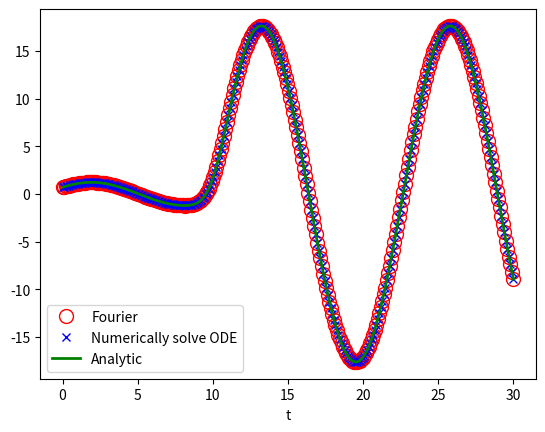

Here is the Python script that generated this plot:
import numpy as np
import matplotlib.pyplot as plt
from scipy.integrate import odeint
from scipy.integrate import quad


def quad_c(func, *args, **kwargs):
    re = quad(lambda x: func(x).real, *args, **kwargs)
    im = quad(lambda x: func(x).imag, *args, **kwargs)
    return re[0]+1j*im[0], re[1]+1j*im[1]


def ftrans(func, x):
    res = quad_c(func, 0, np.inf, weight='cos', wvar=x)[0]
    res += 1j*quad(func, 0, np.inf, weight='sin', wvar=x)[0]
    res += quad(func, -np.inf, 0, weight='cos', wvar=x)[0]
    res += 1j*quad(func, -np.inf, 0, weight='sin', wvar=x)[0]
    return res/np.sqrt(2*np.pi)


class Oscillator:
    def __init__(self, w, Ft, x0, v0):
        """
        dx^2/dt^2 + w^2 = Ft
        w: oemga
        Ft: function of t
        x0: intial position
        v0: intial dx/dt, volecity
        """
        self.w = w
        self.Ft = Ft
        self.x0 = x0
        self.v0 = v0

    def dX_dt(self, X, t):
        return [X[1], -self.w**2*X[0] + self.Ft(t)]

    def xi_im_landau(self, t):
        """
        Imaginary part of Landau (22.10) with out xi_0
        """
        xil = - quad(self.Ft, 0, t,
                     weight='sin', wvar=self.w)[0] * np.cos(self.w*t)
        xil += quad(self.Ft, 0, t,
                    weight='cos', wvar=self.w)[0] * np.sin(self.w*t)
        return xil

    def X_t_ana(self, t, ts):
        xt = self.xi_im_landau(t) / self.w

        xt += np.cos(self.w*t) * self.x0

        dxi_dt0 = self.xi_im_landau(ts[1]) - self.xi_im_landau(ts[0])
        dxi_dt0 /= ts[1] - ts[0]

        xt += np.sin(self.w*t) * (self.v0 - dxi_dt0/self.w) / self.w
        return xt

    def X_t_ana_FT(self, t):
        xt = quad(lambda s: (self.Ft(t+s) + self.Ft(t-s)), 0, np.inf,
                  weight='sin', wvar=self.w)[0]
        xt /= (2*self.w)

        cor = np.sin(self.w*t) * quad(self.Ft, 0, np.inf,
                                      weight='cos', wvar=self.w)[0]
        cor -= np.cos(self.w*t) * quad(self.Ft, 0, np.inf,
                                       weight='sin', wvar=self.w)[0]
        cor -= np.sin(self.w*t) * quad(self.Ft, -np.inf, 0,
                                       weight='cos', wvar=self.w)[0]
        cor += np.cos(self.w*t) * quad(self.Ft, -np.inf, 0, weight='sin',
                                       wvar=self.w)[0]

        xt += cor/(2*self.w)
        xt += np.cos(self.w*t) * self.x0

        dxi_dt0 = self.xi_im_landau(ts[1]) - self.xi_im_landau(ts[0])
        dxi_dt0 /= ts[1] - ts[0]

        xt += np.sin(self.w*t) * (self.v0 - dxi_dt0/self.w) / self.w
        return xt

    def Xt_ode(self, ts):
        Xs = odeint(self.dX_dt, [self.x0, self.v0], ts)
        return Xs


osc = Oscillator(w=.5, Ft=lambda t: 5*np.exp(-(t-10)**2), x0=.7, v0=.5)
ts = np.linspace(0, 30, 300)
plt.plot(ts, [osc.X_t_ana_FT(ti) for ti in ts], 'ro', mfc='None', ms=10,
         label='Fourier')
plt.plot(ts, osc.Xt_ode(ts)[:, 0], 'bx', label="Numerically solve ODE")
plt.plot(ts, [osc.X_t_ana(ti, ts) for ti in ts], 'g', label='Analytic', lw=2)
plt.xlabel('t')
plt.legend()
plt.savefig('osc.png', transparent=True)
plt.show()
